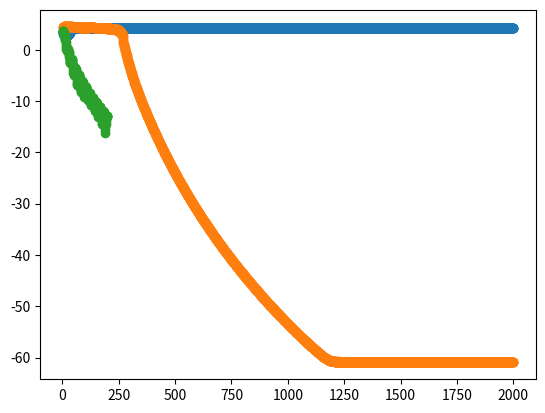

Python code for this plot:
import math
from numpy import add, subtract, dot, random, zeros
from numpy.linalg import inv, norm, eig
import matplotlib.pyplot as plt
import numpy as np


def f(x, Q, b):
    val = add(0.5 * dot(dot(x.T, Q), x), dot(b.T, x))
    return val[0][0]


def gradF(x, Q, b):
    return add(dot(Q, x), b)


def projection(x_vector):
    for i in range(len(x_vector)):
        if x_vector[i] < 0:
            x_vector[i] = 0
        elif x_vector[i] > 1:
            x_vector[i] = 1

    return x_vector


n = 100
B = zeros(shape=(n, n))
D = zeros(shape=(n, n))
b = zeros(shape=(n, 1))  # vector
# initialize B
for i in range(n):
    for j in range(n):
        B[i, j] = random.normal(loc=0.0, scale=1.0)

# initialize D
for i in range(n):
    D[i, i] = random.lognormal()

for i in range(n):
    b[i, 0] = random.normal(loc=0.0, scale=10)

Q = add(dot(B, B.T), D)
eigenValues, eigenVectors = eig(Q)
L = max(eigenValues)
m = min(eigenValues)
condition_number = L / m

X_optimal = dot(inv(Q), -b)

X_0 = zeros(shape=(n, 1))
iterations = 2000
X = X_0

# 1: constant step-size:
X = X_0
alpha = 3 / L
epsilon_list = []
for i in range(iterations):
    X = subtract(X, alpha * gradF(X, Q, b))
    X = projection(X)
    epsilon = pow(norm(X - projection(X - gradF(X, Q, b))), 2)
    epsilon_list.append(math.log(epsilon))

print("Epsilon for constant step-size: ", math.log(epsilon))
plt.scatter(range(1, iterations + 1), epsilon_list)
plt.show()

# 2: diminishing:
X = X_0
alpha = 100 / L
r = 1
epsilon_list = []
for i in range(iterations):
    X = subtract(X, (alpha * math.log(r) / r) * gradF(X, Q, b))
    X = projection(X)
    r += 1
    epsilon = pow(norm(X - projection(X - gradF(X, Q, b))), 2)
    epsilon_list.append(math.log(epsilon))

print("Epsilon for diminishing step size:", math.log(epsilon))
plt.scatter(range(1, iterations + 1), epsilon_list)
plt.show()

# 3: Nesterov's Acceleration

iteration_numbers = 200
a = [0.0]
t = []
for i in range(1, iteration_numbers+1):
    new_a = 1 / 2 * (1 + math.sqrt(4 * a[i-1] * a[i-1] + 1))
    a.append(new_a)

    t_value = (a[i-1] - 1) / (a[i])
    t.append(t_value)

print(a)
print(t)

epsilon_list = []
X_old = np.zeros(shape=(n, 1))
X_new = np.zeros(shape=(n, 1))
for i in range(iteration_numbers):
    Y = (1 + t[i]) * X_new - t[i] * X_old
    X_old = X_new.copy()
    X_new = Y - 1 / L * gradF(Y, Q, b)
    X_new = projection(X_new)
    epsilon = pow(norm(X_new - projection(X_new - gradF(X_new, Q, b))), 2)
    epsilon_list.append(math.log(epsilon))


print("Epsilon for Aggressive Nesterov:", math.log(epsilon))
plt.scatter(range(1, iteration_numbers + 1), epsilon_list)
plt.show()
